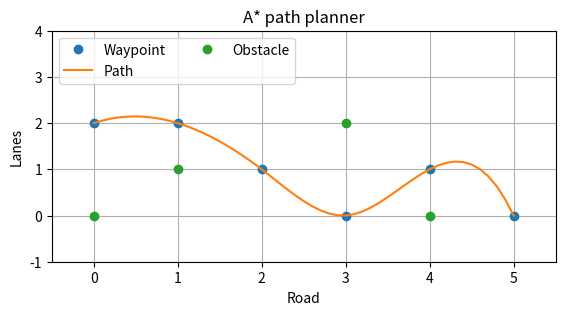

Write the Python code that produced this figure.
class Node():
    """A node class for A* Pathfinding"""

    def __init__(self, parent=None, position=None):
        self.parent = parent
        self.position = position

        self.g = 0
        self.h = 0
        self.f = 0

    def __eq__(self, other):
        return self.position == other.position

def astar(maze, start, end):
    """Returns a list of tuples as a path from the given start to the given end in the given maze"""

    # Create start and end node
    start_node = Node(None, start)
    start_node.g = start_node.h = start_node.f = 0
    end_node = Node(None, end)
    end_node.g = end_node.h = end_node.f = 0

    # Initialize both open and closed list
    open_list = []
    closed_list = []

    # Add the start node
    open_list.append(start_node)

    # Loop until you find the end
    while len(open_list) > 0:

        # Get the current node
        current_node = open_list[0]
        current_index = 0
        for index, item in enumerate(open_list):
            if item.f < current_node.f:
                current_node = item
                current_index = index

        # Pop current off open list, add to closed list
        open_list.pop(current_index)
        closed_list.append(current_node)

        # Found the goal
        if current_node == end_node:
            path = []
            current = current_node
            while current is not None:
                path.append(current.position)
                current = current.parent
            return path[::-1] # Return reversed path

        # Generate children
        children = []
        for new_position in [(0, -1), (0, 1), (-1, 0), (1, 0), (-1, -1), (-1, 1), (1, -1), (1, 1)]: # Adjacent squares

            # Get node position
            node_position = (current_node.position[0] + new_position[0], current_node.position[1] + new_position[1])

            # Make sure within range
            if node_position[0] > (len(maze) - 1) or node_position[0] < 0 or node_position[1] > (len(maze[len(maze)-1]) -1) or node_position[1] < 0:
                continue

            # Make sure walkable terrain
            if maze[node_position[0]][node_position[1]] != 0:
                continue

            # Create new node
            new_node = Node(current_node, node_position)

            # Append
            children.append(new_node)

        # Loop through children
        for child in children:

            # Child is on the closed list
            for closed_child in closed_list:
                if child == closed_child:
                    continue

            # Create the f, g, and h values
            child.g = current_node.g + 1
            child.h = ((child.position[0] - end_node.position[0]) ** 2) + ((child.position[1] - end_node.position[1]) ** 2)
            child.f = child.g + child.h

            # Child is already in the open list
            for open_node in open_list:
                if child == open_node and child.g > open_node.g:
                    continue

            # Add the child to the open list
            open_list.append(child)

def rect_contains(rect, point) :
    if point[0] < rect[0] :
        return False
    elif point[1] < rect[1] :
        return False
    elif point[0] > rect[2] :
        return False
    elif point[1] > rect[3] :
        return False
    return True

def path_planner(start=(0,2), end=(5,0), obstacle_coords=[]) :

    # Road split into sections
    road_map = [    [0, 0, 0],
                    [0, 0, 0],
                    [0, 0, 0],
                    [0, 0, 0],
                    [0, 0, 0],
                    [0, 0, 0],
                ]

    # Road sections as rectangles [x0,y0,x1,y1]
    sections =  [   [[0, 0, 10, 10],  [10, 0, 20, 10],  [20, 0, 30, 10]],
                    [[0, 10, 10, 20], [10, 10, 20, 20], [20, 10, 30, 20]],
                    [[0, 20, 10, 30], [10, 20, 20, 30], [20, 20, 30, 30]],
                    [[0, 30, 10, 40], [10, 30, 20, 40], [20, 30, 30, 40]],
                    [[0, 40, 10, 50], [10, 40, 20, 50], [20, 40, 30, 50]],
                    [[0, 50, 10, 60], [10, 50, 20, 60], [20, 50, 30, 60]],
                ]

    # Ostacles coordinates as points (x,y)
    obstacle_coords = [ (0,5), 
                        (1,1), 
                        (25,33),
                        (9,45),
                        (15,15),
                    ]

    # Check for obstacles in each road section and mark on road map
    for obstacle in obstacle_coords:
        for x, rectangles in enumerate(sections):
            for y, rectangle in enumerate(rectangles):
                if rect_contains(rectangle, obstacle):
                    road_map[x][y] = 1

    # Find path from start to end
    path = astar(road_map, start, end)

    # Mark path on road map
    for i in path:
        if road_map[i[0]][i[1]] is not 1:
            road_map[i[0]][i[1]] = 2
    
    
    # Print some test data
    print('\nStart_section: '+str(start)+'\nEnd_section: '+str(end))
    print('\nObstacle_coordinates: \n'+str(obstacle_coords))
    print('\nPath: \n'+ str(path))
    print('\nRectangle_grid: (1=contain_obstacle, 2=path)')    
    for section in road_map:
        print(section)    

    # Plot path
    import numpy as np
    from scipy.interpolate import CubicSpline
    import matplotlib.pyplot as plt

    x = []
    y = []
    for i,j in path:
        x.append(i)
        y.append(j)

    xo = []
    yo = []
    for k, sections in enumerate(road_map):
        for l, section in enumerate(sections):
            if road_map[k][l] == 1:
                xo.append(k)
                yo.append(l)
    print('\n')
    cs = CubicSpline(x, y)
    xs = np.arange(-0.0, 5.1, 0.1)
    plt.figure(figsize=(6.5, 3))
    plt.plot(x, y, 'o', label='Waypoint')
    plt.plot(xs, cs(xs), label="Path")
    plt.plot(xo, yo, 'o', label='Obstacle')
    plt.xlim(-0.5, 5.5)
    plt.ylim(-1, 4)
    plt.legend(loc='upper left', ncol=2)
    plt.grid(True)
    plt.title('A* path planner')
    plt.xlabel('Road')
    plt.ylabel('Lanes')
    plt.show()    

    return path

if __name__ == '__main__':
    path_planner()